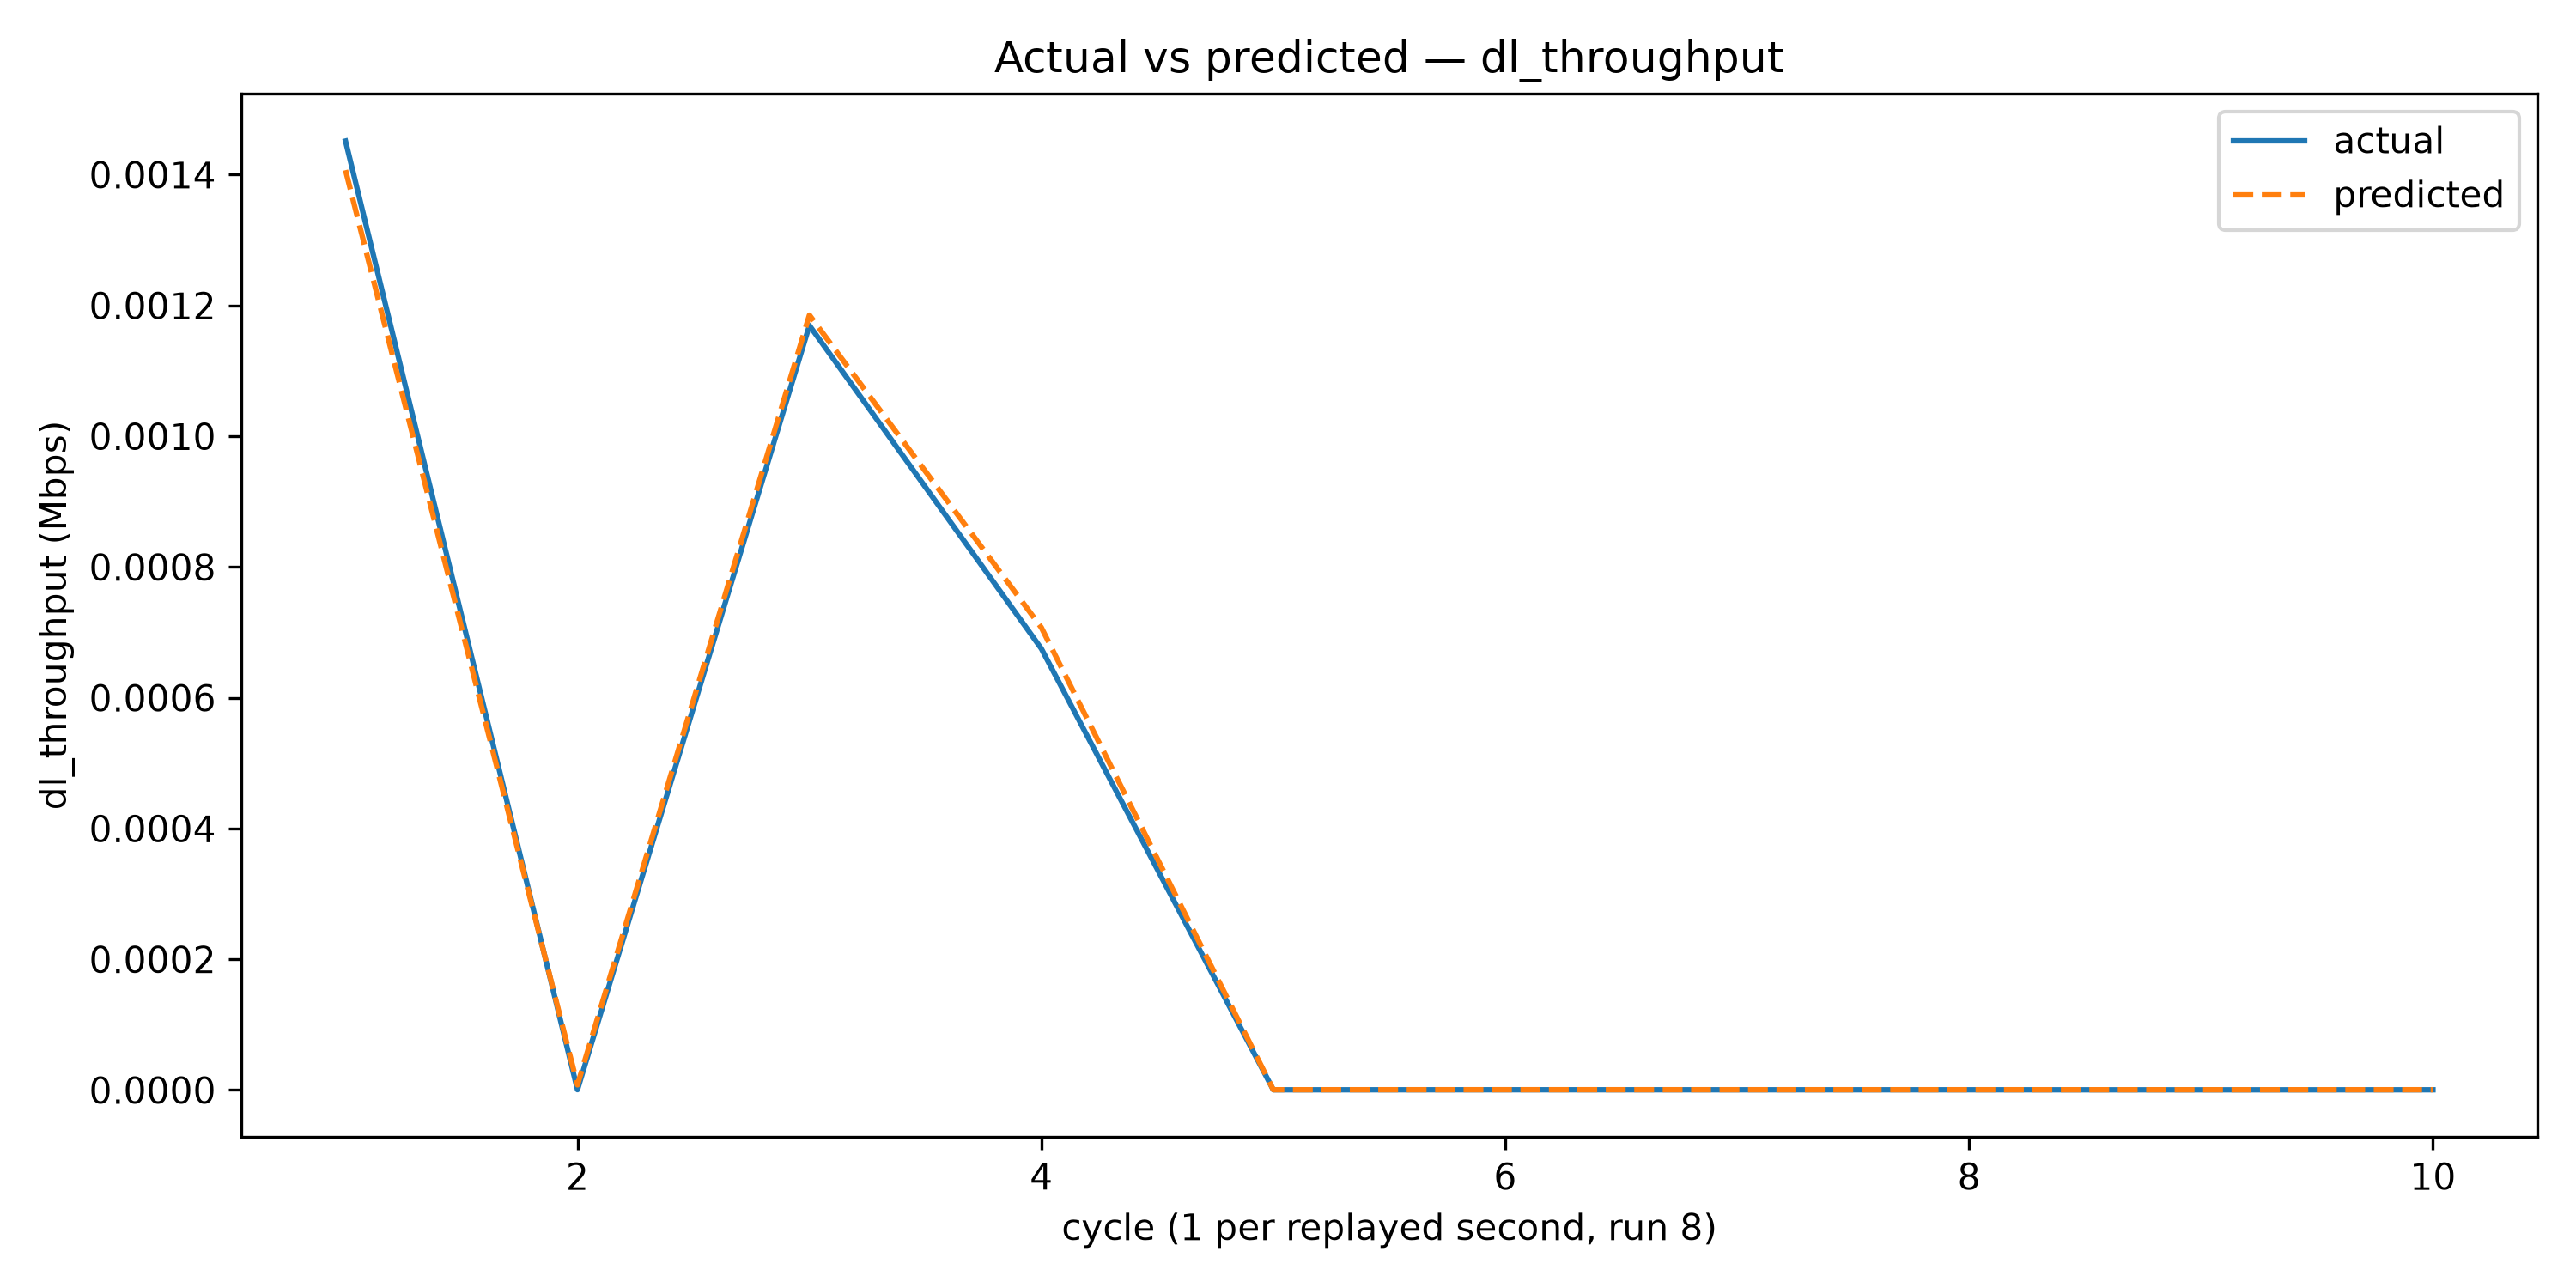

Data behind this chart, as committed beside it:
cycle, actual, predicted
1, 1.451, 1.407
2, 0.0005512, 0.007858
3, 1.169, 1.185
4, 0.6751, 0.7074
5, 0.0003712, 0.0004761
6, 0.0004352, 0.0005369
7, 0.0004032, 0.0005145
8, 0.0004064, 0.0005113
9, 0.0003328, 0.0004569
10, 0.0004, 0.0005113
